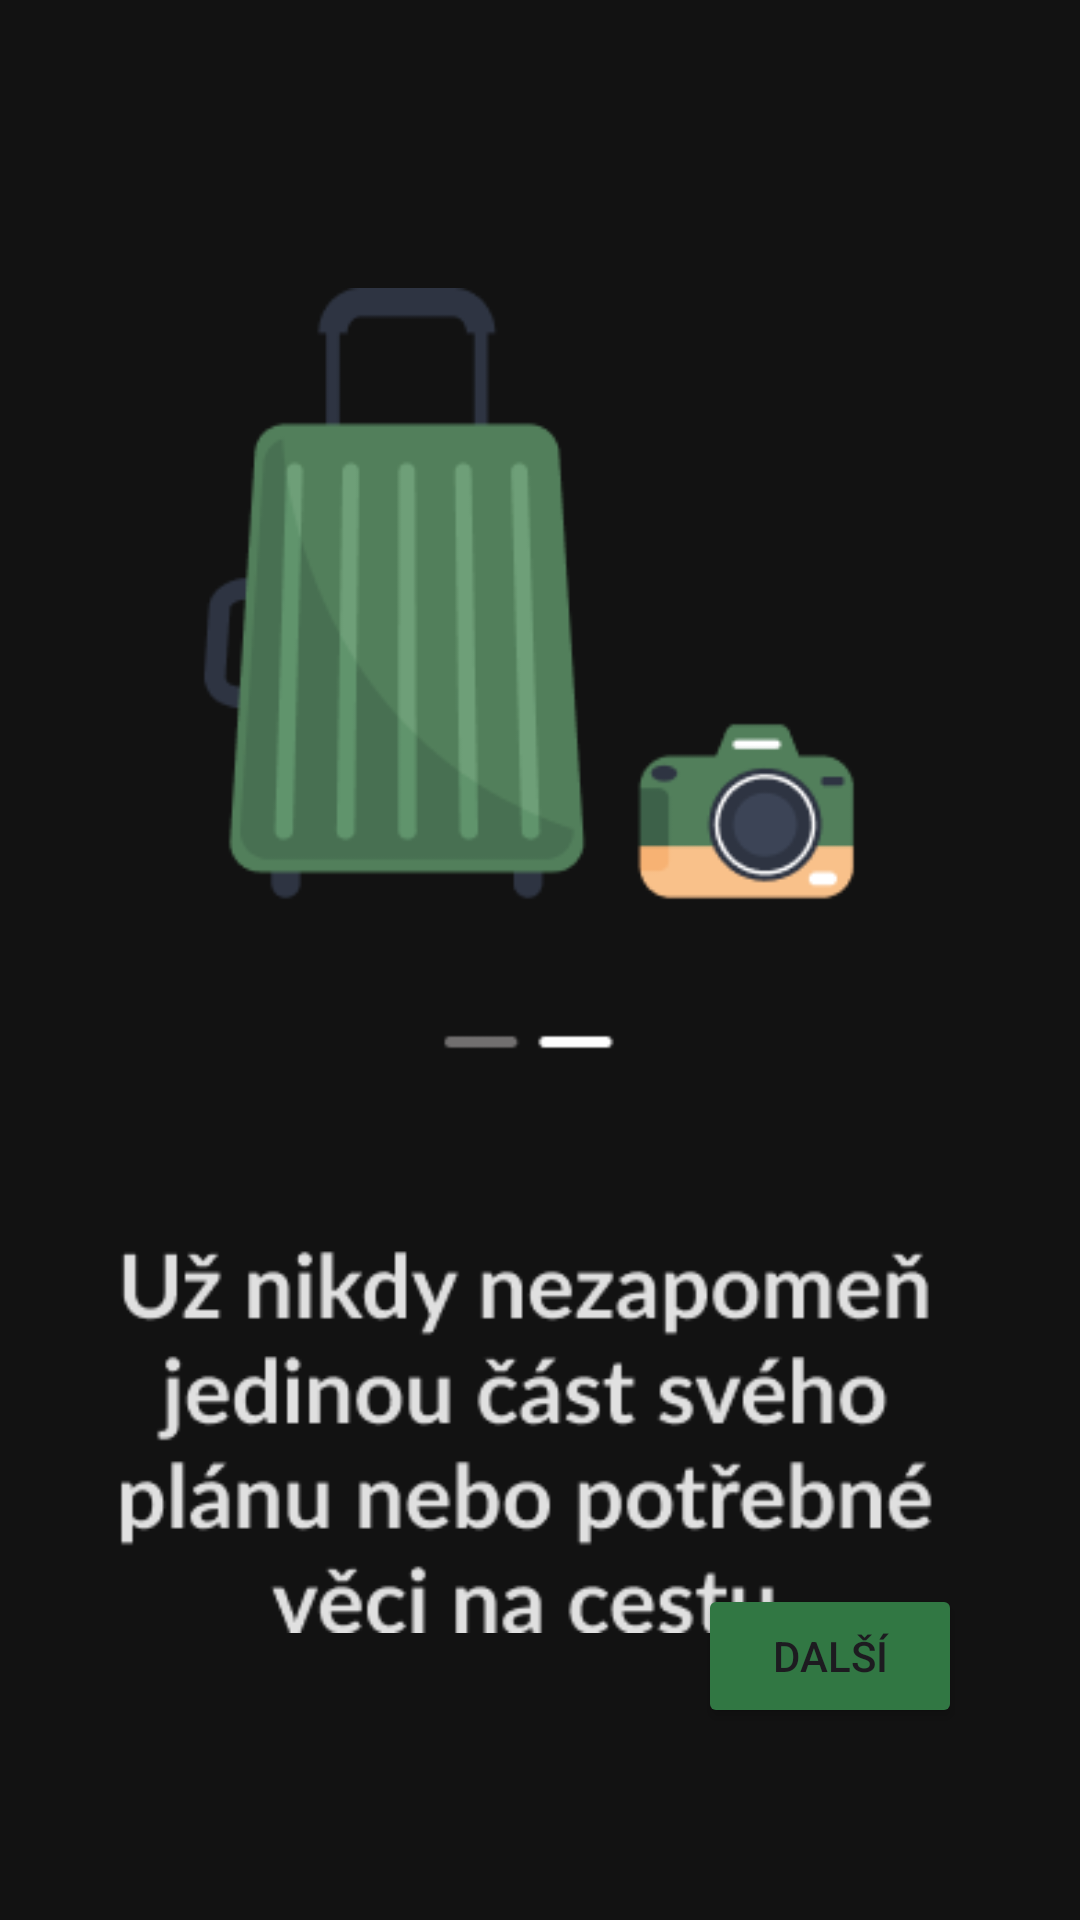

Produce the Android XML layout that renders to this screen, including the resource entries it uses.
<!-- AndroidManifest.xml: application theme Theme.CestovniDenicek -->
<!-- res/layout/activity_intro2.xml -->
<?xml version="1.0" encoding="utf-8"?>
<androidx.constraintlayout.widget.ConstraintLayout xmlns:android="http://schemas.android.com/apk/res/android"
    xmlns:app="http://schemas.android.com/apk/res-auto"
    xmlns:tools="http://schemas.android.com/tools"
    android:id="@+id/main"
    android:layout_width="match_parent"
    android:layout_height="match_parent"
    tools:context=".IntroActivity2"
    android:background="@drawable/intro_black_screen">

    <ImageView
        android:id="@+id/kufr_fotak"
        android:layout_width="wrap_content"
        android:layout_height="wrap_content"
        android:contentDescription="@null"
        app:layout_constraintBottom_toBottomOf="parent"
        app:layout_constraintEnd_toEndOf="parent"
        app:layout_constraintStart_toStartOf="parent"
        app:layout_constraintTop_toTopOf="parent"
        app:srcCompat="@drawable/kufr_fotak" />

    <Button
        android:id="@+id/dalsi3"
        android:layout_width="wrap_content"
        android:layout_height="wrap_content"
        android:layout_marginBottom="64dp"
        android:backgroundTint="#317743"
        app:cornerRadius="6dp"
        android:text="další"
        android:textAllCaps="true"
        android:textColorLink="#317743"
        app:layout_constraintBottom_toBottomOf="parent"
        app:layout_constraintEnd_toEndOf="parent"
        app:layout_constraintHorizontal_bias="0.856"
        app:layout_constraintStart_toStartOf="parent" />
</androidx.constraintlayout.widget.ConstraintLayout>
<!-- resources referenced by this layout -->
<resources>
  <!-- drawable intro_black_screen: png bitmap (drawable, 2875 bytes) -->
  <!-- drawable kufr_fotak: png bitmap (drawable, 21318 bytes) -->
  <style name="Theme.CestovniDenicek" parent="Base.Theme.CestovniDenicek">
  
      </style>
  <style name="Base.Theme.CestovniDenicek" parent="Theme.Material3.DayNight.NoActionBar">
          
          
          <item name="android:windowAnimationStyle">@style/ActivityAnim</item>
      </style>
  <style name="ActivityAnim" parent="@android:style/Animation.Activity">
          <item name="android:activityOpenEnterAnimation">@anim/slide_in_right</item>
          <item name="android:activityOpenExitAnimation">@anim/slide_out_left</item>
          <item name="android:activityCloseEnterAnimation">@anim/slide_in_left</item>
          <item name="android:activityCloseExitAnimation">@anim/slide_out_right</item>
      </style>
</resources>
